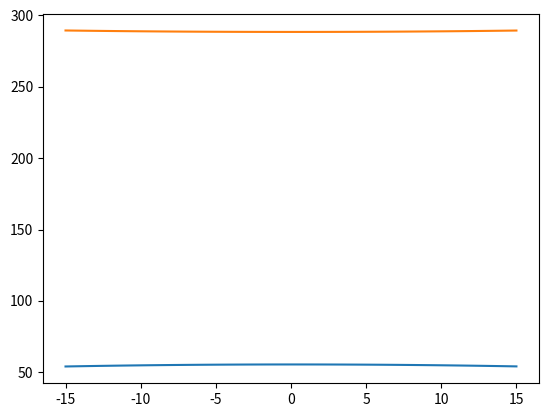

Source code (Python):
import numpy as np
from scipy.optimize import fsolve
import matplotlib.pyplot as plt

# Constant / known values
L2 = 0.2
L3 = 0.495
K = 0.35
H = 0.3048
LN = 0.08

def SPIDER_FSOLVE(x, tn):
    global L2, L3, K, H, LN
    # equations
    G = [(LN + L2 * np.cos(x[0]) + L3 * np.cos(x[1])) * np.cos(tn) - 0.35,
         (LN + L2 * np.cos(x[0]) + L3 * np.cos(x[1])) * np.sin(tn) - x[3],
         L2 * np.sin(x[0]) + L3 * np.sin(x[1]) + H,
         0.08 + L2 * np.cos(x[0]) + L3 * np.cos(x[1]) - x[2]]
    return G

VerticalAngledeg = np.zeros(100)
ElbowAngledeg = np.zeros(100)
L_array = np.zeros(100)
D_Array = np.zeros(100)

thetan = np.deg2rad(15)

for i in range(100):
    # Guesses: t2, t3, L, D
    guesses = [np.deg2rad(50), np.deg2rad(330), 0.5, 0.5]
    thetas = fsolve(SPIDER_FSOLVE, guesses, args=(thetan,))
    
    VerticalAngledeg[i] = np.rad2deg(thetas[0])
    ElbowAngledeg[i] = np.rad2deg(thetas[1])
    L_array[i] = thetas[2]
    D_Array[i] = thetas[3]
    thetan = thetan - np.deg2rad(0.3)

Thetanarray = np.linspace(-15, 15, 100)

x = Thetanarray
y1 = VerticalAngledeg
y2 = ElbowAngledeg

plt.plot(x, y1)
plt.plot(x, y2)
plt.show()

Outer_Leg_D_Input = D_Array[0] - D_Array[-1]
